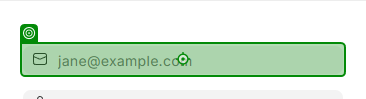
Task: Reads the Data from Queue and input information to ERP Application
Workflow: Login to ERP Application

Step 1: type [UserName] into the text box 'login_email' in window 'Login' (chrome.exe)
